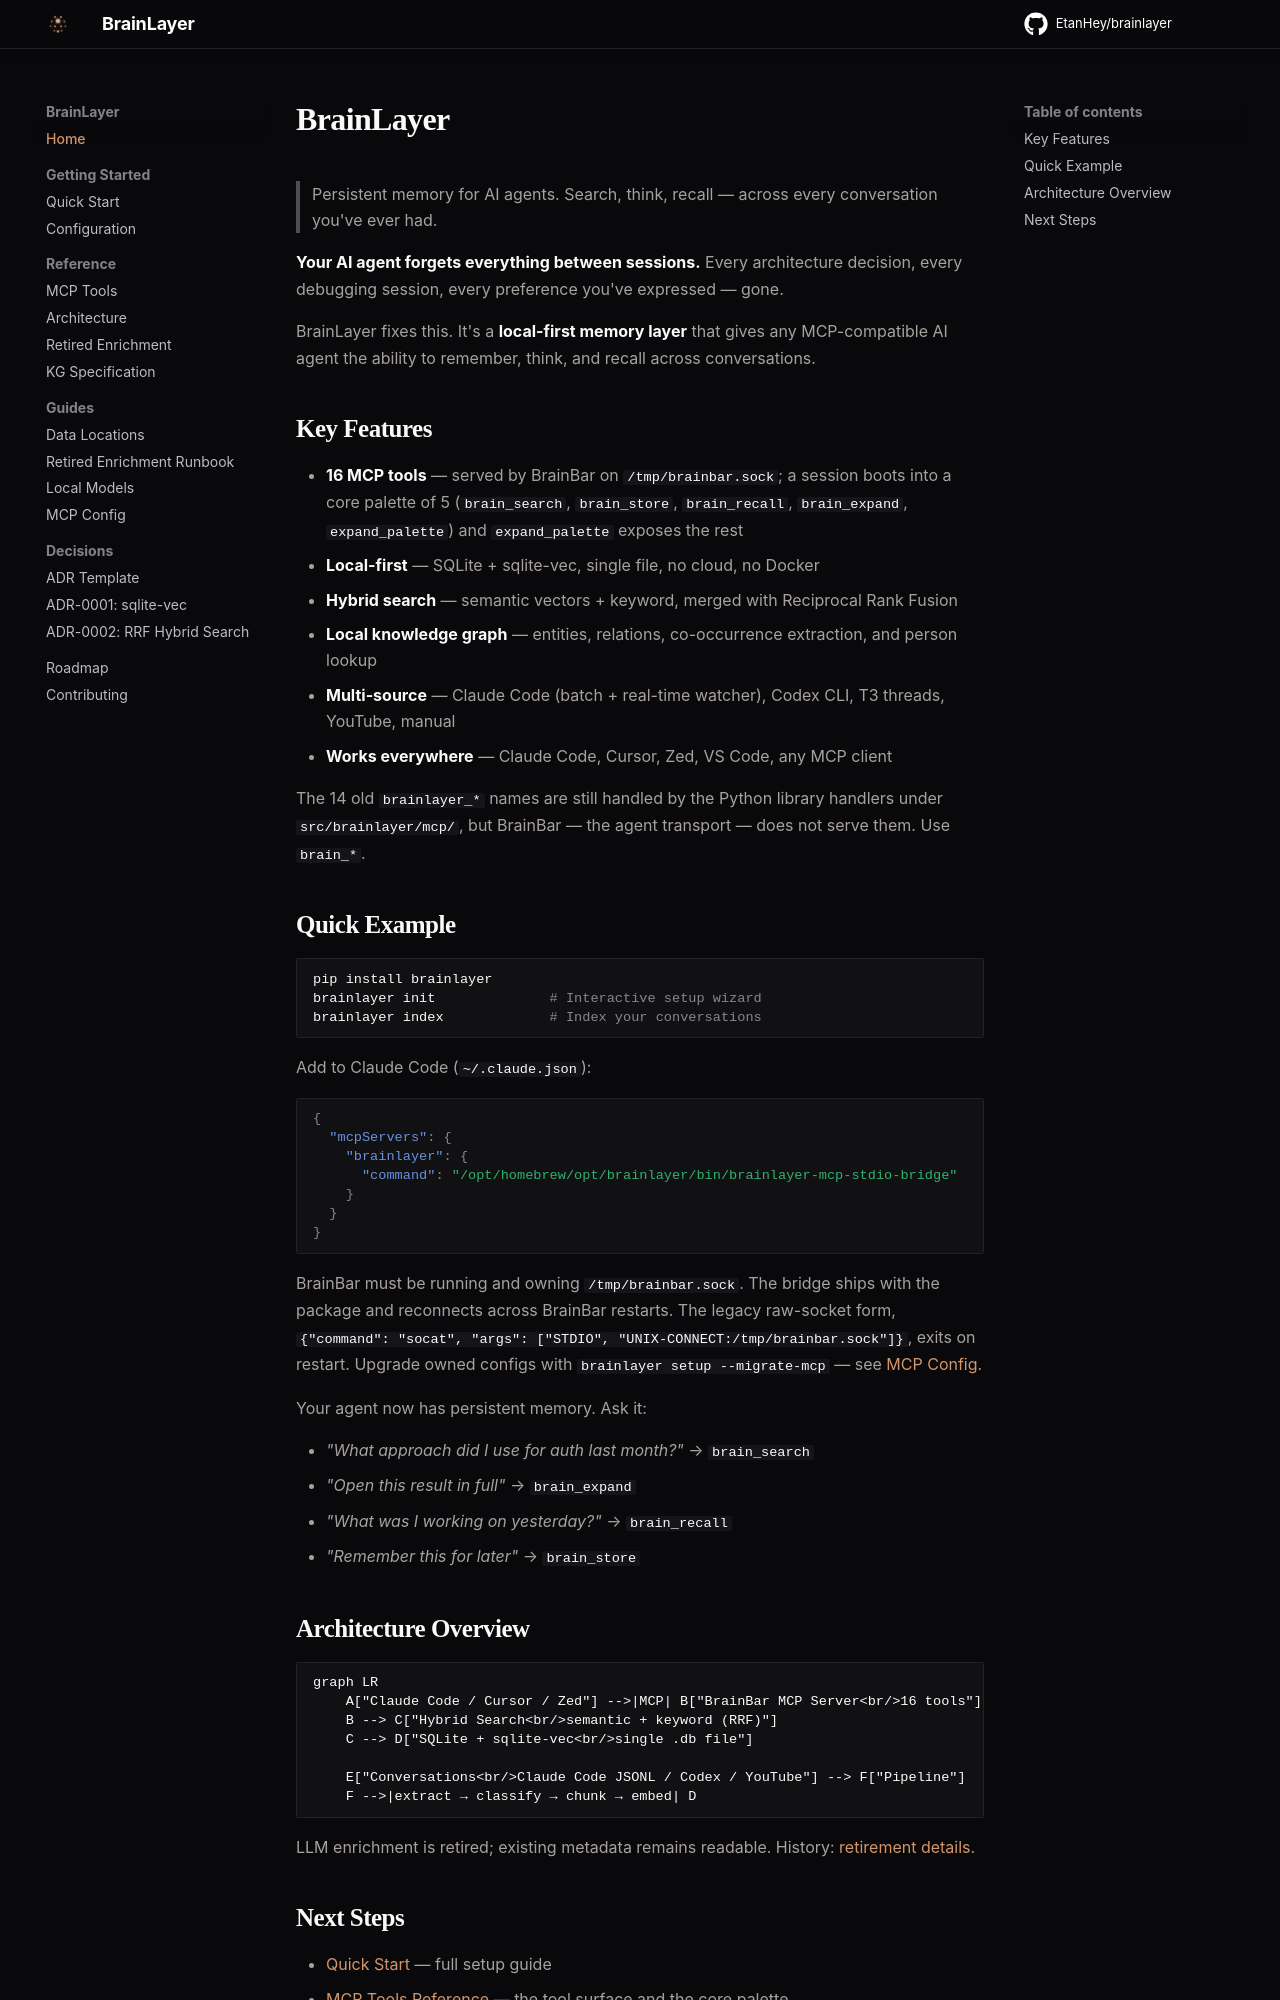

repository: EtanHey/brainlayer · page: index.html · generator: mkdocs

# BrainLayer

> Persistent memory for AI agents. Search, think, recall — across every conversation you've ever had.

**Your AI agent forgets everything between sessions.** Every architecture decision, every debugging session, every preference you've expressed — gone.

BrainLayer fixes this. It's a **local-first memory layer** that gives any MCP-compatible AI agent the ability to remember, think, and recall across conversations.

## Key Features

- **16 MCP tools** — served by BrainBar on `/tmp/brainbar.sock`; a session boots into a core palette of 5 (`brain_search`, `brain_store`, `brain_recall`, `brain_expand`, `expand_palette`) and `expand_palette` exposes the rest
- **Local-first** — SQLite + sqlite-vec, single file, no cloud, no Docker
- **Hybrid search** — semantic vectors + keyword, merged with Reciprocal Rank Fusion
- **Local knowledge graph** — entities, relations, co-occurrence extraction, and person lookup
- **Multi-source** — Claude Code (batch + real-time watcher), Codex CLI, T3 threads, YouTube, manual
- **Works everywhere** — Claude Code, Cursor, Zed, VS Code, any MCP client

The 14 old `brainlayer_*` names are still handled by the Python library handlers under
`src/brainlayer/mcp/`, but BrainBar — the agent transport — does not serve them. Use `brain_*`.

## Quick Example

```bash
pip install brainlayer
brainlayer init              # Interactive setup wizard
brainlayer index             # Index your conversations
```

Add to Claude Code (`~/.claude.json`):
```json
{
  "mcpServers": {
    "brainlayer": {
      "command": "/opt/homebrew/opt/brainlayer/bin/brainlayer-mcp-stdio-bridge"
    }
  }
}
```

BrainBar must be running and owning `/tmp/brainbar.sock`. The bridge ships with the package and
reconnects across BrainBar restarts. The legacy raw-socket form,
`{"command": "socat", "args": ["STDIO", "UNIX-CONNECT:/tmp/brainbar.sock"]}`, exits on restart.
Upgrade owned configs with `brainlayer setup --migrate-mcp` — see
[MCP Config](mcp-config.md).

Your agent now has persistent memory. Ask it:

- *"What approach did I use for auth last month?"* → `brain_search`
- *"Open this result in full"* → `brain_expand`
- *"What was I working on yesterday?"* → `brain_recall`
- *"Remember this for later"* → `brain_store`

## Architecture Overview

```mermaid
graph LR
    A["Claude Code / Cursor / Zed"] -->|MCP| B["BrainBar MCP Server<br/>16 tools"]
    B --> C["Hybrid Search<br/>semantic + keyword (RRF)"]
    C --> D["SQLite + sqlite-vec<br/>single .db file"]

    E["Conversations<br/>Claude Code JSONL / Codex / YouTube"] --> F["Pipeline"]
    F -->|extract → classify → chunk → embed| D
```

LLM enrichment is retired; existing metadata remains readable.
History: [retirement details](enrichment.md).
